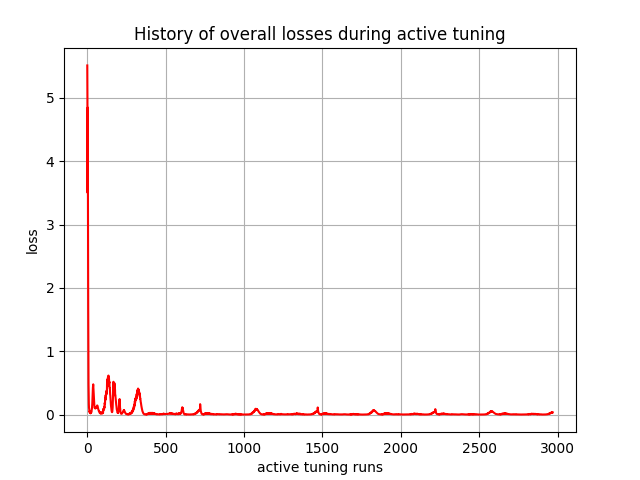

The file beside this chart, header and first rows:
, 0
0, 5.511
1, 5.007
2, 3.5
3, 4.846
4, 3.604
5, 2.856
6, 1.727
7, 0.9889
8, 0.4847
9, 0.3077
10, 0.1648
11, 0.1038
12, 0.09457
13, 0.06084
14, 0.04128
15, 0.05023
16, 0.03363
17, 0.02518
18, 0.03769
19, 0.02525
20, 0.01938
21, 0.04081
22, 0.0267
23, 0.02245
24, 0.04719
25, 0.03605
26, 0.03447
27, 0.05017
28, 0.05672
29, 0.07607
30, 0.09915
31, 0.1371
32, 0.1729
33, 0.2496
34, 0.2938
35, 0.3769
36, 0.4262
37, 0.4593
38, 0.4771
39, 0.4273
40, 0.3976
41, 0.3107
42, 0.2822
43, 0.2171
44, 0.1775
45, 0.1458
46, 0.1201
47, 0.1039
48, 0.1088
49, 0.1028
50, 0.1
51, 0.09475
52, 0.09662
53, 0.101
54, 0.115
55, 0.1156
56, 0.1135
57, 0.109
58, 0.1081
59, 0.1113
... 2,910 more rows
